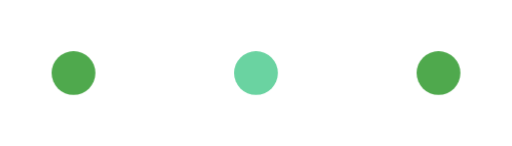
t = 0.00 s
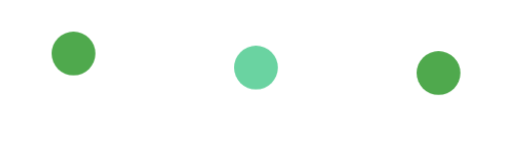
t = 0.30 s
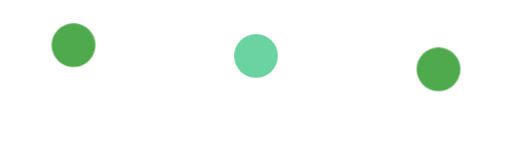
t = 0.43 s
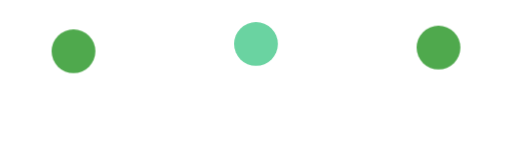
t = 0.68 s
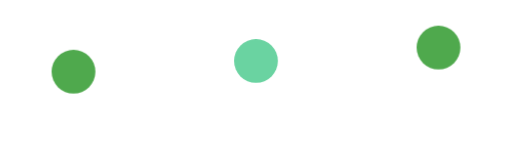
t = 0.93 s
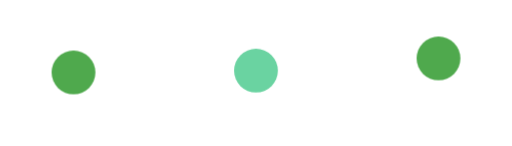
t = 1.05 s

The animated SVG that drew these frames (rendered in a browser with its animation timeline set to each time). Animation: 1 CSS @keyframes rule; one cycle of 1.30 s, repeats indefinitely.

<svg xmlns="http://www.w3.org/2000/svg" viewBox="0 0 140 40" width="140" height="40" role="img" aria-label="Dots animated preview">
  <style>
    .d1 { animation: bounce 1s ease-in-out infinite; }
    .d2 { animation: bounce 1s ease-in-out infinite .15s; }
    .d3 { animation: bounce 1s ease-in-out infinite .3s; }
    @keyframes bounce { 0%,100% { transform: translateY(0);} 50% { transform: translateY(-8px);} }
  </style>
  <circle class="d1" cx="20" cy="20" r="6" fill="#4fa94d" />
  <circle class="d2" cx="70" cy="20" r="6" fill="#6ad3a1" />
  <circle class="d3" cx="120" cy="20" r="6" fill="#4fa94d" />
</svg>